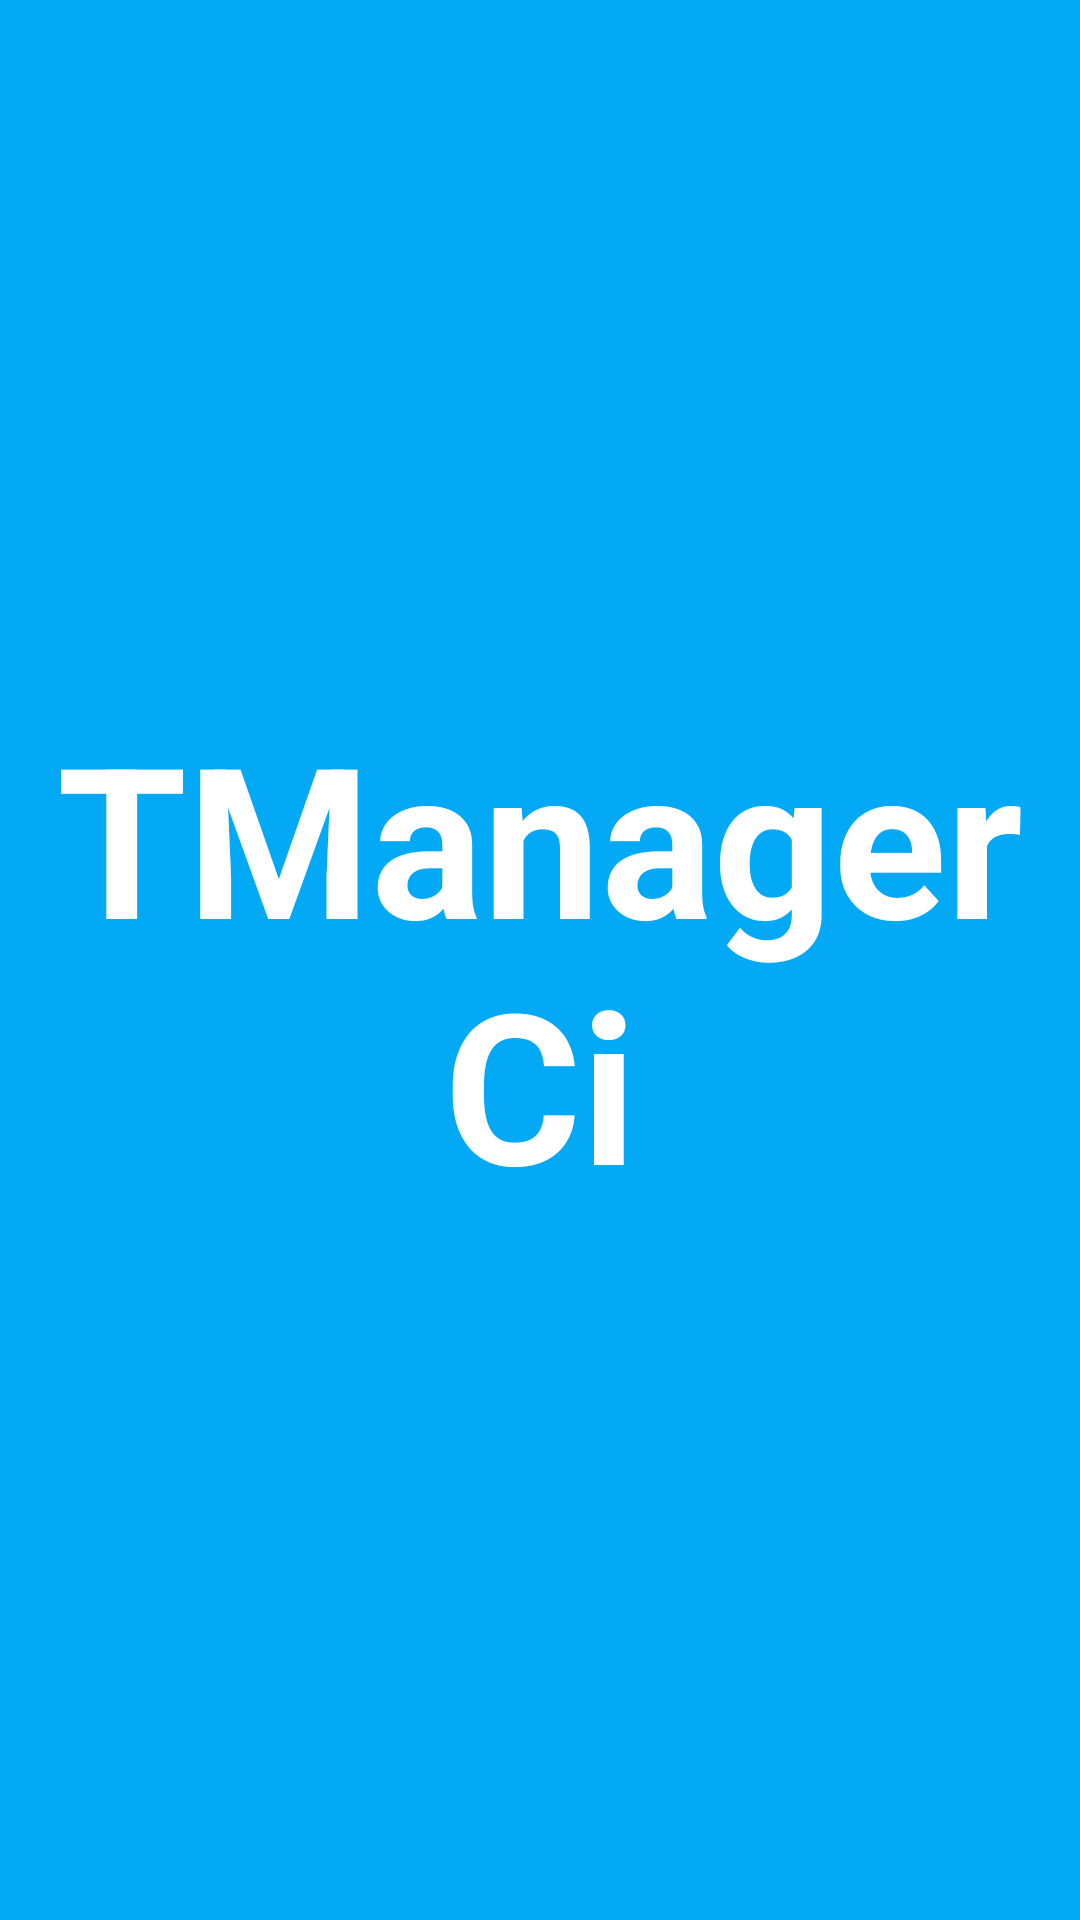

Reconstruct the res/layout file that produces this screen, plus the resources it refers to.
<!-- AndroidManifest.xml: activity theme AppTheme.NoActionBar -->
<!-- res/layout/activity_splash.xml -->
<?xml version="1.0" encoding="utf-8"?>
<LinearLayout xmlns:android="http://schemas.android.com/apk/res/android"
    xmlns:app="http://schemas.android.com/apk/res-auto"
    xmlns:tools="http://schemas.android.com/tools"
    android:layout_width="match_parent"
    android:layout_height="match_parent"
    android:gravity="center"
    android:background="@color/blue"
    tools:context=".activities.SplashActivity">

    <TextView
        android:id="@+id/tv_app_name"
        android:layout_width="wrap_content"
        android:layout_height="wrap_content"
        android:gravity="center"
        android:text="@string/app_name"
        android:textColor="@android:color/white"
        android:textSize="@dimen/splash_screen_title_text_size"
        android:textStyle="bold">

    </TextView>

</LinearLayout>
<!-- resources referenced by this layout -->
<resources>
  <color name="blue">#03A9F4</color>
  <dimen name="splash_screen_title_text_size">70sp</dimen>
  <string name="app_name">TManagerCi</string>
  <style name="AppTheme.NoActionBar">
          <item name="windowActionBar">false</item>
          <item name="windowNoTitle">true</item>
      </style>
</resources>
